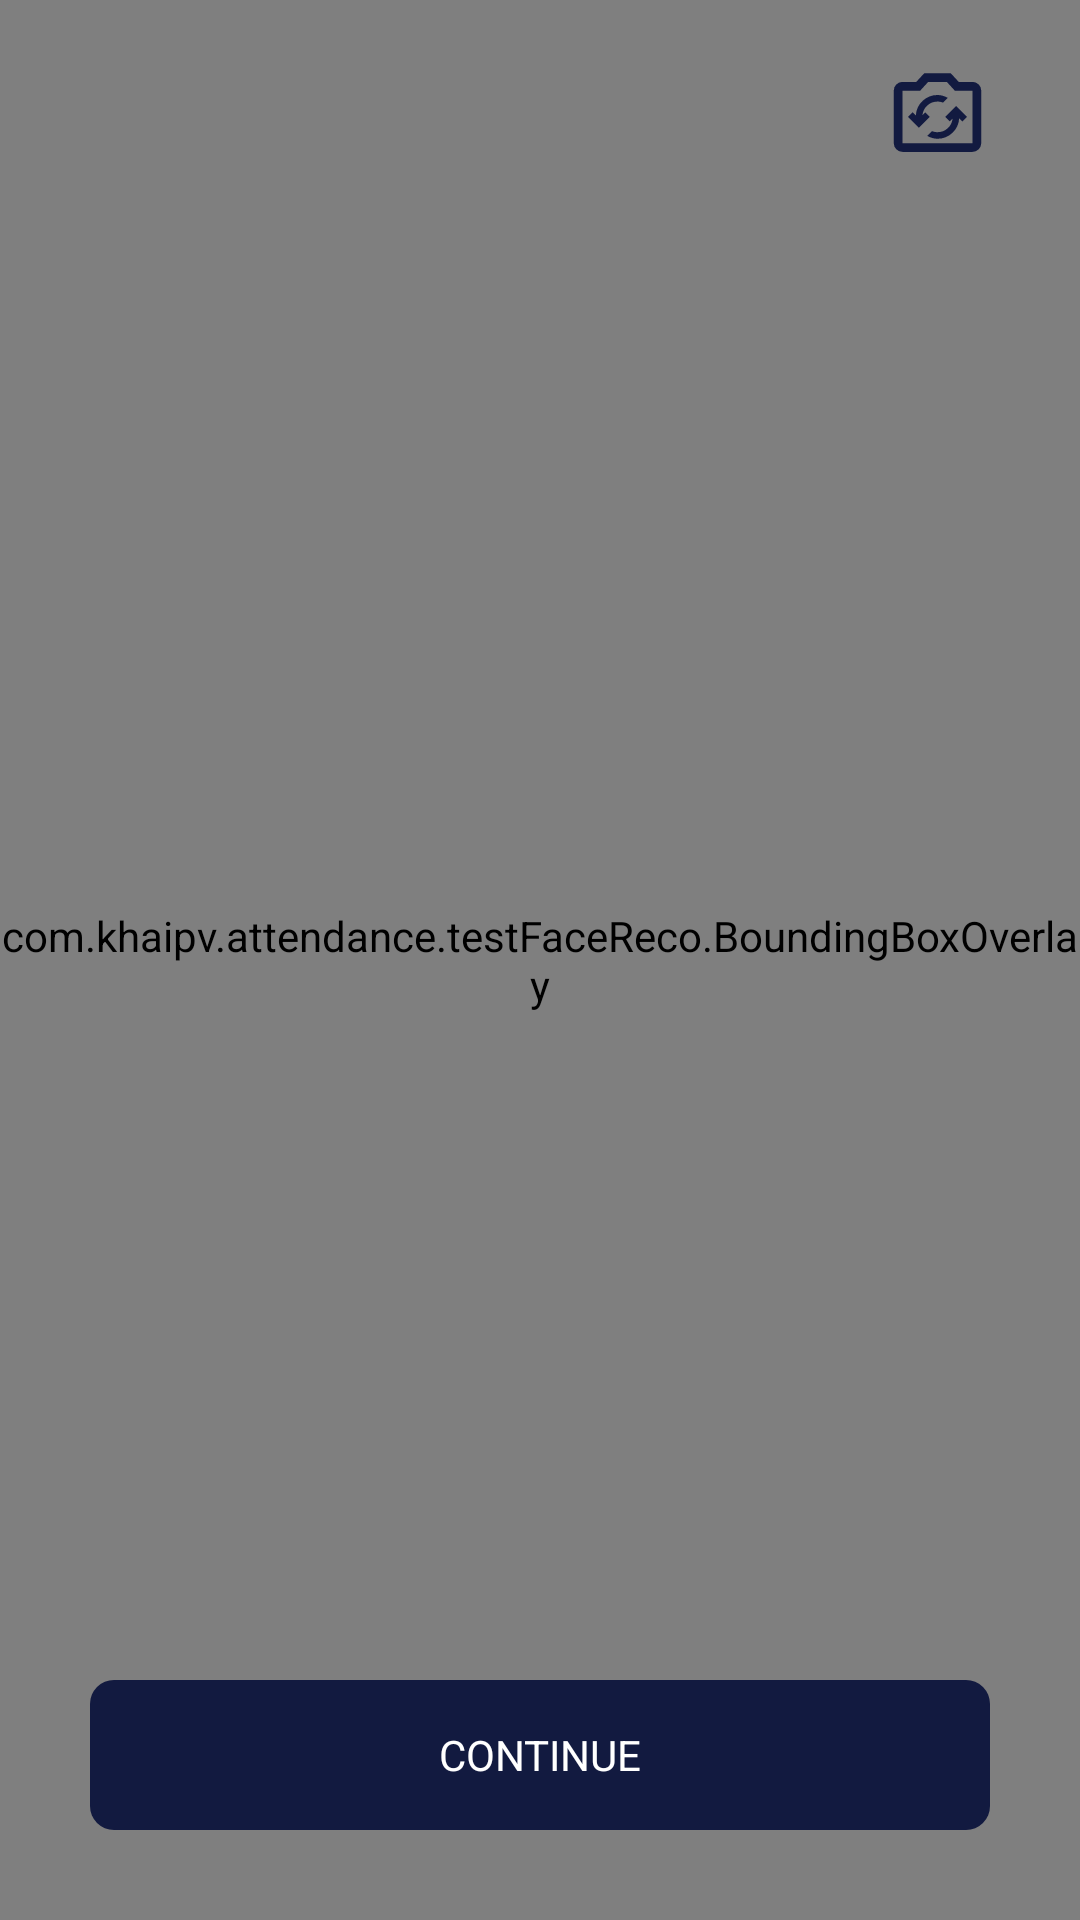

Produce the Android XML layout that renders to this screen, including the resource entries it uses.
<!-- AndroidManifest.xml: application theme AppTheme -->
<!-- res/layout/activity_face_reco.xml -->
<?xml version="1.0" encoding="utf-8"?>
<layout xmlns:android="http://schemas.android.com/apk/res/android"
    xmlns:app="http://schemas.android.com/apk/res-auto">

    <androidx.constraintlayout.widget.ConstraintLayout
        android:layout_width="match_parent"
        android:layout_height="match_parent"
        android:background="@color/white"
        android:orientation="vertical">

        <androidx.camera.view.PreviewView
            android:id="@+id/preview_view"
            android:layout_width="match_parent"
            android:layout_height="match_parent"
            app:layout_constraintBottom_toBottomOf="parent"
            app:layout_constraintEnd_toEndOf="parent"
            app:layout_constraintStart_toStartOf="parent"
            app:layout_constraintTop_toTopOf="parent" />

        <com.khaipv.attendance.testFaceReco.BoundingBoxOverlay
            android:id="@+id/bbox_overlay"
            android:layout_width="0dp"
            android:layout_height="0dp"
            app:layout_constraintBottom_toBottomOf="@+id/preview_view"
            app:layout_constraintEnd_toEndOf="parent"
            app:layout_constraintHorizontal_bias="0.0"
            app:layout_constraintStart_toStartOf="parent"
            app:layout_constraintTop_toTopOf="parent" />

        <TextView
            android:id="@+id/log_textview"
            android:layout_width="0dp"
            android:layout_height="200dp"
            android:background="@drawable/textview_background"
            android:gravity="bottom"
            android:maxHeight="36dp"
            android:visibility="gone"
            android:padding="16dp"
            android:text="Welcome!"
            android:textColor="@android:color/white"
            android:textSize="12sp"
            app:layout_constraintBottom_toBottomOf="parent"
            app:layout_constraintEnd_toEndOf="parent"
            app:layout_constraintStart_toStartOf="parent" />


        <TextView
            android:id="@+id/tv_continue"
            android:layout_marginBottom="30dp"
            android:layout_width="match_parent"
            android:layout_marginHorizontal="30dp"
            android:layout_height="50dp"
            android:textAllCaps="true"
            android:background="@drawable/bg_btn_log_out"
            android:gravity="center"
            android:text="@string/continue_string"
            android:textColor="@color/white"
            app:layout_constraintBottom_toBottomOf="parent"
            app:layout_constraintEnd_toEndOf="parent"
            app:layout_constraintStart_toStartOf="parent" />

        <ImageView
            android:id="@+id/iv_flip_camera"
            android:layout_marginTop="20dp"
            android:layout_marginEnd="30dp"
            android:src="@drawable/ic_flip"
            app:layout_constraintEnd_toEndOf="parent"
            app:layout_constraintTop_toTopOf="parent"
            android:layout_width="35dp"
            android:layout_height="35dp"/>
    </androidx.constraintlayout.widget.ConstraintLayout>
</layout>
<!-- resources referenced by this layout -->
<resources>
  <color name="white">#FFFFFFFF</color>
  <!-- drawable bg_btn_log_out (drawable) -->
  <?xml version="1.0" encoding="utf-8"?>
  <shape xmlns:android="http://schemas.android.com/apk/res/android"
      android:shape="rectangle">
      <solid android:color="#121A40" />
      <corners android:radius="8dp" />
  </shape>
  <!-- drawable ic_flip (drawable) -->
  <vector xmlns:android="http://schemas.android.com/apk/res/android"
      android:width="24dp"
      android:height="24dp"
      android:viewportWidth="960"
      android:viewportHeight="960">
    <path
        android:fillColor="#121A40"
        android:pathData="M480,720q79,0 136,-53.5T678,534l30,28 42,-42 -100,-100 -100,100 42,42 26,-26q-6,53 -45,88.5T480,660q-13,0 -25.5,-2.5T430,650l-44,44q22,12 45.5,19t48.5,7ZM310,620l100,-100 -42,-42 -26,26q6,-53 45,-88.5t93,-35.5q13,0 25.5,2.5T530,390l44,-44q-22,-12 -45.5,-19t-48.5,-7q-79,0 -136,53.5T282,506l-30,-28 -42,42 100,100ZM160,840q-33,0 -56.5,-23.5T80,760v-480q0,-33 23.5,-56.5T160,200h126l74,-80h240l74,80h126q33,0 56.5,23.5T880,280v480q0,33 -23.5,56.5T800,840L160,840ZM160,760h640v-480L638,280l-73,-80L395,200l-73,80L160,280v480ZM480,520Z"/>
  </vector>
  <string name="continue_string">Continue</string>
  <style name="AppTheme" parent="Theme.AppCompat.Light.NoActionBar">
          
          <item name="colorPrimary">@color/colorPrimary</item>
          <item name="colorPrimaryDark">@color/colorPrimaryDark</item>
          <item name="android:windowActionBarOverlay">true</item>
          <item name="colorAccent">@color/colorAccent</item>
      </style>
  <!-- not gathered from this repository: default colours our renderer supplied (Android Studio template values) -->
  <color name="colorPrimary">#FF6200EE</color>
  <color name="colorPrimaryDark">#FF3700B3</color>
  <color name="colorAccent">#FF03DAC5</color>
</resources>
